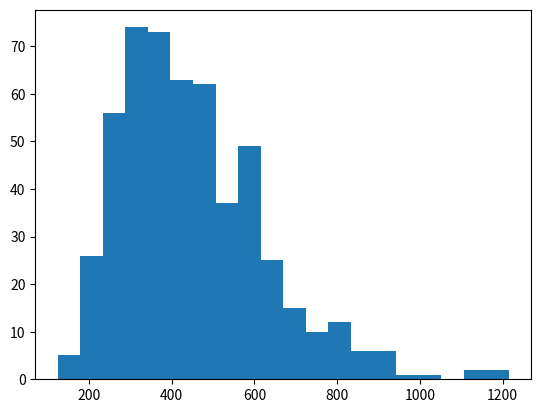

This figure's Python source:
import numpy as np
import matplotlib.pyplot as plt

x = np.random.lognormal(6, 0.4, 525)

count, bins, ignored = plt.hist(x, 20)

plt.show()
